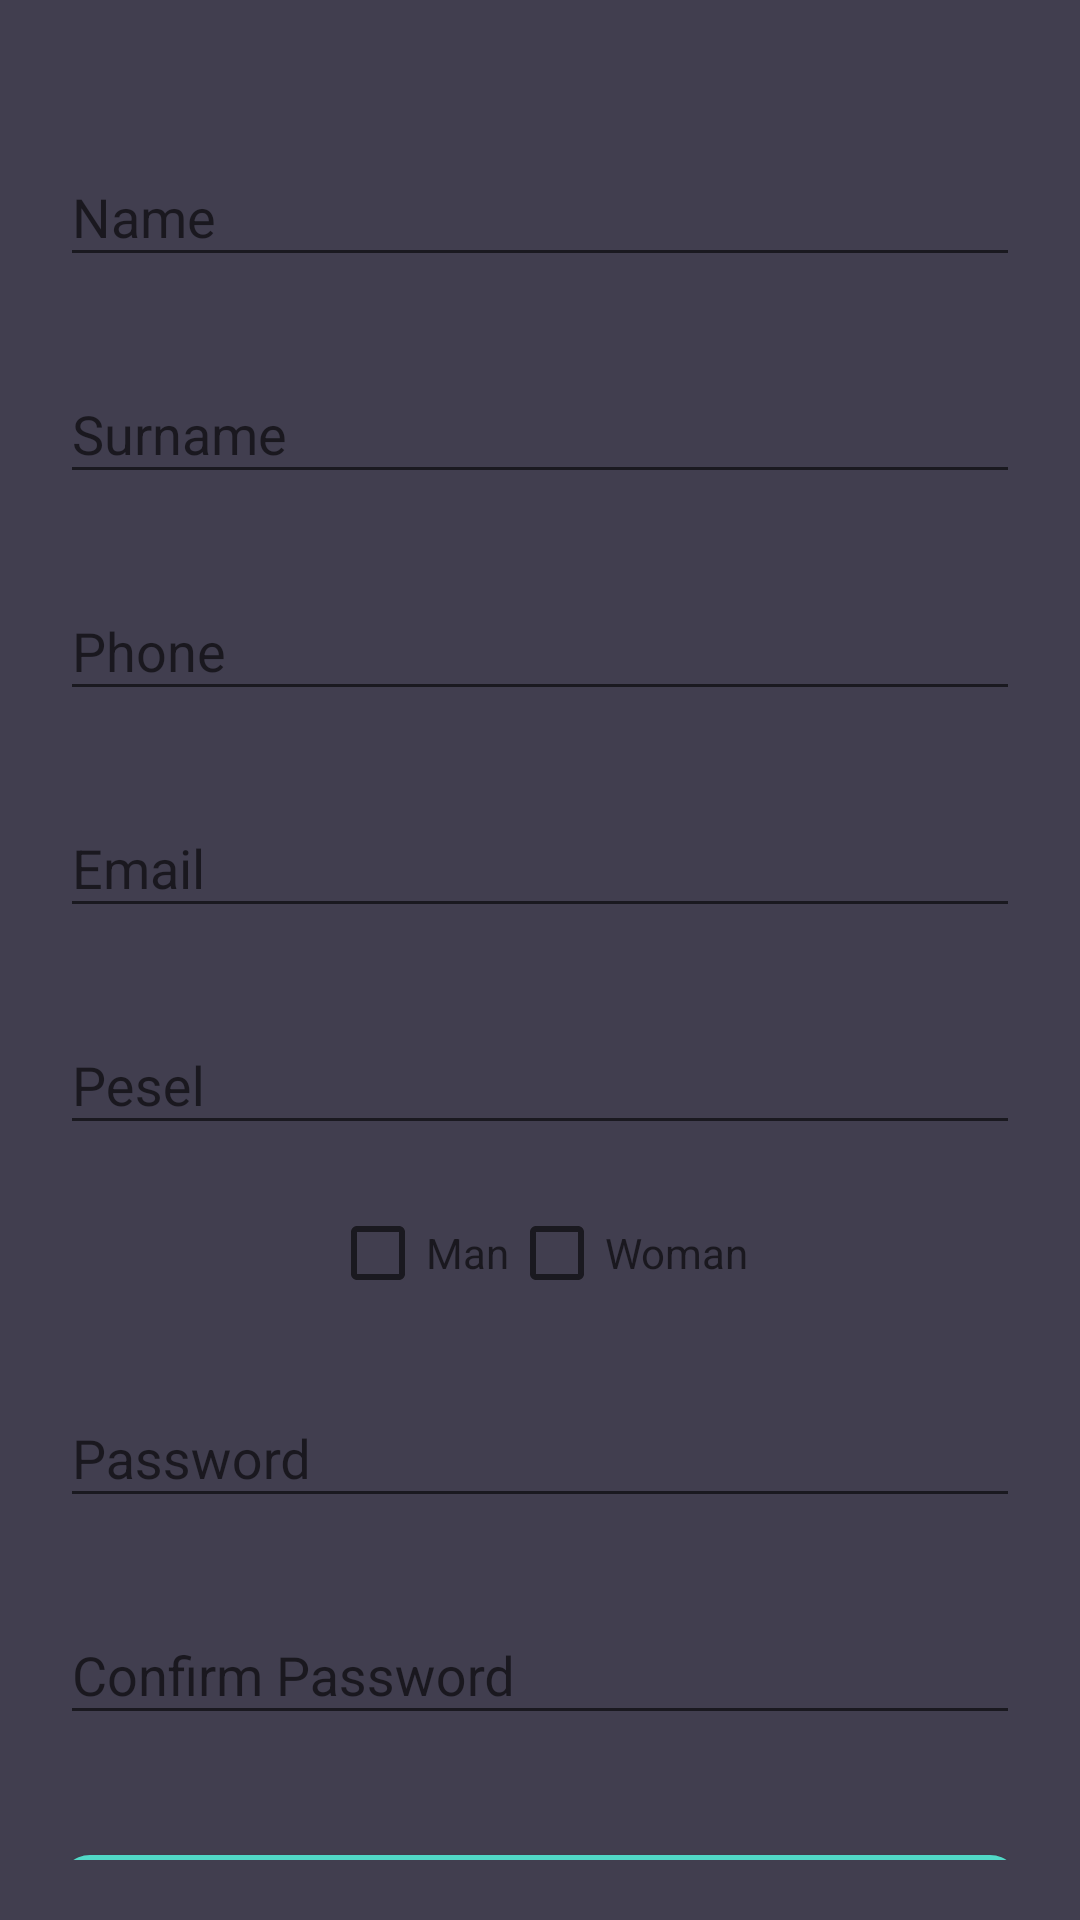

Produce the Android XML layout that renders to this screen, including the resource entries it uses.
<!-- AndroidManifest.xml: application theme AppTheme -->
<!-- res/layout/activity_create_account.xml -->
<?xml version="1.0" encoding="utf-8"?>
<android.support.v4.widget.NestedScrollView xmlns:android="http://schemas.android.com/apk/res/android"
    xmlns:tools="http://schemas.android.com/tools"
    android:id="@+id/nestedScrollView"
    android:layout_width="match_parent"
    android:layout_height="match_parent"
    android:background="@color/colorBackground"
    android:paddingBottom="20dp"
    android:paddingLeft="20dp"
    android:paddingRight="20dp"
    android:paddingTop="20dp">

    <android.support.v7.widget.LinearLayoutCompat
        android:layout_width="match_parent"
        android:layout_height="match_parent"
        android:orientation="vertical">


        <android.support.design.widget.TextInputLayout
            android:id="@+id/textInputLayoutName"
            android:layout_width="match_parent"
            android:layout_height="wrap_content"
            android:layout_marginTop="20dp">

            <android.support.design.widget.TextInputEditText
                android:id="@+id/textInputEditTextName"
                android:layout_width="match_parent"
                android:layout_height="wrap_content"
                android:hint="@string/hint_name"
                android:inputType="text"
                android:maxLines="1"
                android:textColor="@android:color/white" />
        </android.support.design.widget.TextInputLayout>

        <android.support.design.widget.TextInputLayout
            android:id="@+id/textInputLayoutSurname"
            android:layout_width="match_parent"
            android:layout_height="wrap_content"
            android:layout_marginTop="20dp">

            <android.support.design.widget.TextInputEditText
                android:id="@+id/textInputEditTextSurname"
                android:layout_width="match_parent"
                android:layout_height="wrap_content"
                android:hint="@string/hint_surname"
                android:inputType="text"
                android:maxLines="1"
                android:textColor="@android:color/white" />
        </android.support.design.widget.TextInputLayout>

        <android.support.design.widget.TextInputLayout
            android:id="@+id/textInputLayoutPhone"
            android:layout_width="match_parent"
            android:layout_height="wrap_content"
            android:layout_marginTop="20dp">

            <android.support.design.widget.TextInputEditText
                android:id="@+id/textInputEditTextPhone"
                android:layout_width="match_parent"
                android:layout_height="wrap_content"
                android:hint="@string/hint_phone"
                android:inputType="text|phone"
                android:maxLines="1"
                android:textColor="@android:color/white" />
        </android.support.design.widget.TextInputLayout>

        <android.support.design.widget.TextInputLayout
            android:id="@+id/textInputLayoutEmail"
            android:layout_width="match_parent"
            android:layout_height="wrap_content"
            android:layout_marginTop="20dp">

            <android.support.design.widget.TextInputEditText
                android:id="@+id/textInputEditTextEmail"
                android:layout_width="match_parent"
                android:layout_height="wrap_content"
                android:hint="@string/hint_email"
                android:inputType="text"
                android:maxLines="1"
                android:textColor="@android:color/white" />
        </android.support.design.widget.TextInputLayout>

        <android.support.design.widget.TextInputLayout
            android:id="@+id/textInputLayoutPesel"
            android:layout_width="match_parent"
            android:layout_height="wrap_content"
            android:layout_marginTop="20dp">

            <android.support.design.widget.TextInputEditText
                android:id="@+id/textInputEditTextPesel"
                android:layout_width="match_parent"
                android:layout_height="wrap_content"
                android:hint="@string/hint_pesel"
                android:inputType="text"
                android:maxLines="1"
                android:textColor="@android:color/white" />
        </android.support.design.widget.TextInputLayout>

        <LinearLayout
            android:id="@+id/textInputLayoutSex"
            android:layout_width="match_parent"
            android:layout_height="wrap_content"
            android:orientation="horizontal"
            android:gravity="center_horizontal"
            android:layout_marginTop="20dp">

            <CheckBox
                android:id="@+id/checkBoxSexMale"
                android:layout_width="wrap_content"
                android:layout_height="wrap_content"
                android:hint="@string/hint_man"
                android:textColor="@android:color/white" />

            <CheckBox
                android:id="@+id/checkBoxSexFemale"
                android:layout_width="wrap_content"
                android:layout_height="wrap_content"
                android:hint="@string/hint_woman"
                android:textColor="@android:color/white" />
        </LinearLayout>

        <android.support.design.widget.TextInputLayout
            android:id="@+id/textInputLayoutPassword"
            android:layout_width="match_parent"
            android:layout_height="wrap_content"
            android:layout_marginTop="20dp">

            <android.support.design.widget.TextInputEditText
                android:id="@+id/textInputEditTextPassword"
                android:layout_width="match_parent"
                android:layout_height="wrap_content"
                android:hint="@string/hint_password"
                android:inputType="textPassword"
                android:maxLines="1"
                android:textColor="@android:color/white" />
        </android.support.design.widget.TextInputLayout>

        <android.support.design.widget.TextInputLayout
            android:id="@+id/textInputLayoutConfirmPassword"
            android:layout_width="match_parent"
            android:layout_height="wrap_content"
            android:layout_marginTop="20dp">

            <android.support.design.widget.TextInputEditText
                android:id="@+id/textInputEditTextConfirmPassword"
                android:layout_width="match_parent"
                android:layout_height="wrap_content"
                android:hint="@string/hint_confirm_password"
                android:inputType="textPassword"
                android:maxLines="1"
                android:textColor="@android:color/white" />
        </android.support.design.widget.TextInputLayout>

        <android.support.v7.widget.AppCompatButton
            android:id="@+id/appCompatButtonRegister"
            android:layout_width="match_parent"
            android:layout_height="wrap_content"
            android:layout_marginTop="40dp"
            android:background="@drawable/btn_style_1"
            android:text="@string/text_register" />

        <android.support.v7.widget.AppCompatTextView
            android:id="@+id/appCompatTextViewLoginLink"
            android:layout_width="fill_parent"
            android:layout_height="wrap_content"
            android:layout_marginTop="30dp"
            android:gravity="center"
            android:text="Already a member? Login"
            android:textSize="16sp" />
    </android.support.v7.widget.LinearLayoutCompat>
</android.support.v4.widget.NestedScrollView>
<!-- resources referenced by this layout -->
<resources>
  <color name="colorBackground">#413e4f</color>
  <!-- drawable btn_style_1 (drawable) -->
  <?xml version="1.0" encoding="utf-8"?>
  <shape xmlns:android="http://schemas.android.com/apk/res/android">
  
      <corners android:radius="10dp"/>
  
      <solid android:color="@color/colorTextHint"/>
  </shape>
  <string name="hint_confirm_password">Confirm Password</string>
  <string name="hint_email">Email</string>
  <string name="hint_man">Man</string>
  <string name="hint_name">Name</string>
  <string name="hint_password">Password</string>
  <string name="hint_pesel" translatable="false">Pesel</string>
  <string name="hint_phone">Phone</string>
  <string name="hint_surname">Surname</string>
  <string name="hint_woman">Woman</string>
  <string name="text_register">Register</string>
  <style name="AppTheme" parent="Theme.AppCompat.Light.DarkActionBar">
          
          <item name="colorPrimary">@color/colorPrimary</item>
          <item name="colorPrimaryDark">@color/colorPrimaryDark</item>
          <item name="colorAccent">@color/colorAccent</item>
      </style>
  <color name="colorTextHint">#51d8c7</color>
  <color name="colorPrimary">#3F51B5</color>
  <color name="colorPrimaryDark">#303F9F</color>
  <color name="colorAccent">#FF4081</color>
</resources>
